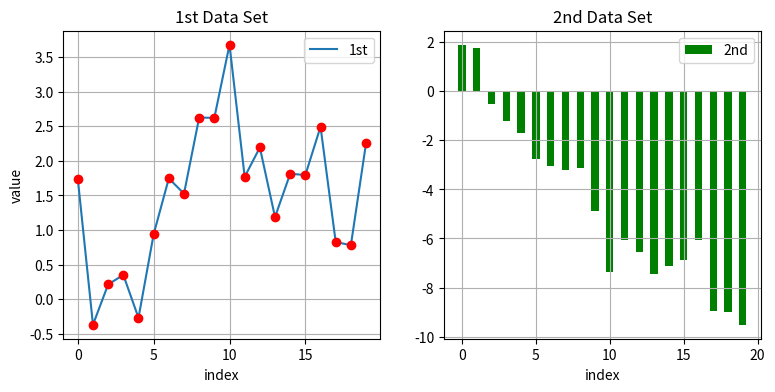
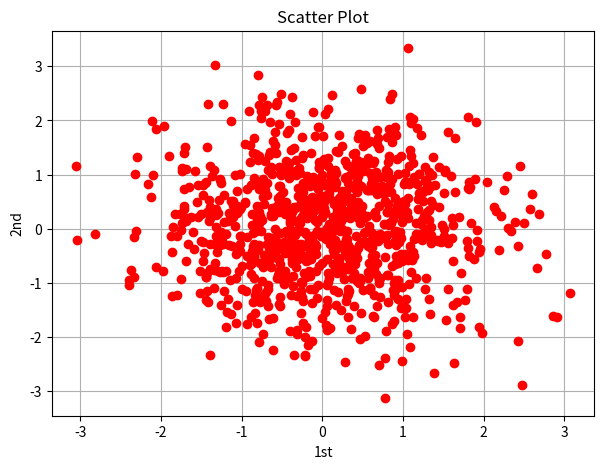
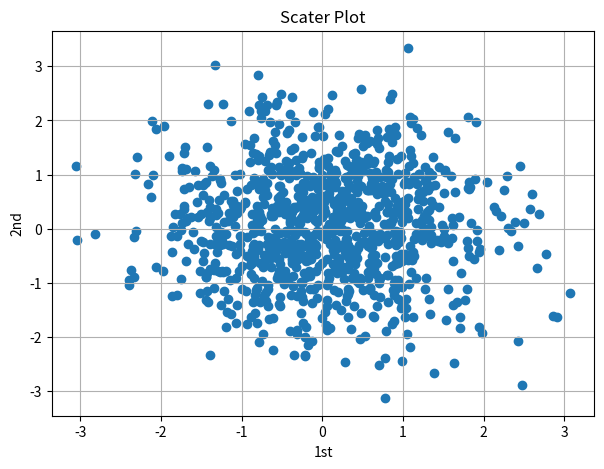

Python code for these plots, in order:
# -*- coding: utf-8 -*-
"""
Created on Tue Oct  4 10:38:29 2016

@author: kevin
"""

import numpy as np
import matplotlib as mpl
import matplotlib.pyplot as plt

np.random.seed(2000)
y = np.random.standard_normal((20,2)).cumsum(axis=0)

plt.figure(figsize=(9,4))
plt.subplot(121)
plt.plot(y[:,0],lw=1.5,label='1st')
plt.plot(y[:,0],'ro')
plt.grid(True)
plt.legend(loc=0)
plt.axis('tight')
plt.xlabel('index')
plt.ylabel('value')
plt.title('1st Data Set')
plt.subplot(122)
plt.bar(np.arange(len(y)),y[:,1],width=0.5,color ='g',label='2nd')
plt.grid(True)
plt.legend(loc=0)
plt.axis('tight')
plt.xlabel('index')
plt.title('2nd Data Set')
# Scatter Plot
y = np.random.standard_normal((1000,2))
plt.figure(figsize=(7,5))
plt.plot(y[:,0],y[:,1],'ro')
plt.grid(True)
plt.xlabel('1st')
plt.ylabel('2nd')
plt.title('Scatter Plot')

# Scatter Plot. matplotlib specific function. 
plt.figure(figsize=(7,5))
plt.scatter(y[:,0],y[:,1],marker='o')
plt.grid(True)
plt.xlabel('1st')
plt.ylabel('2nd')
plt.title('Scater Plot')
